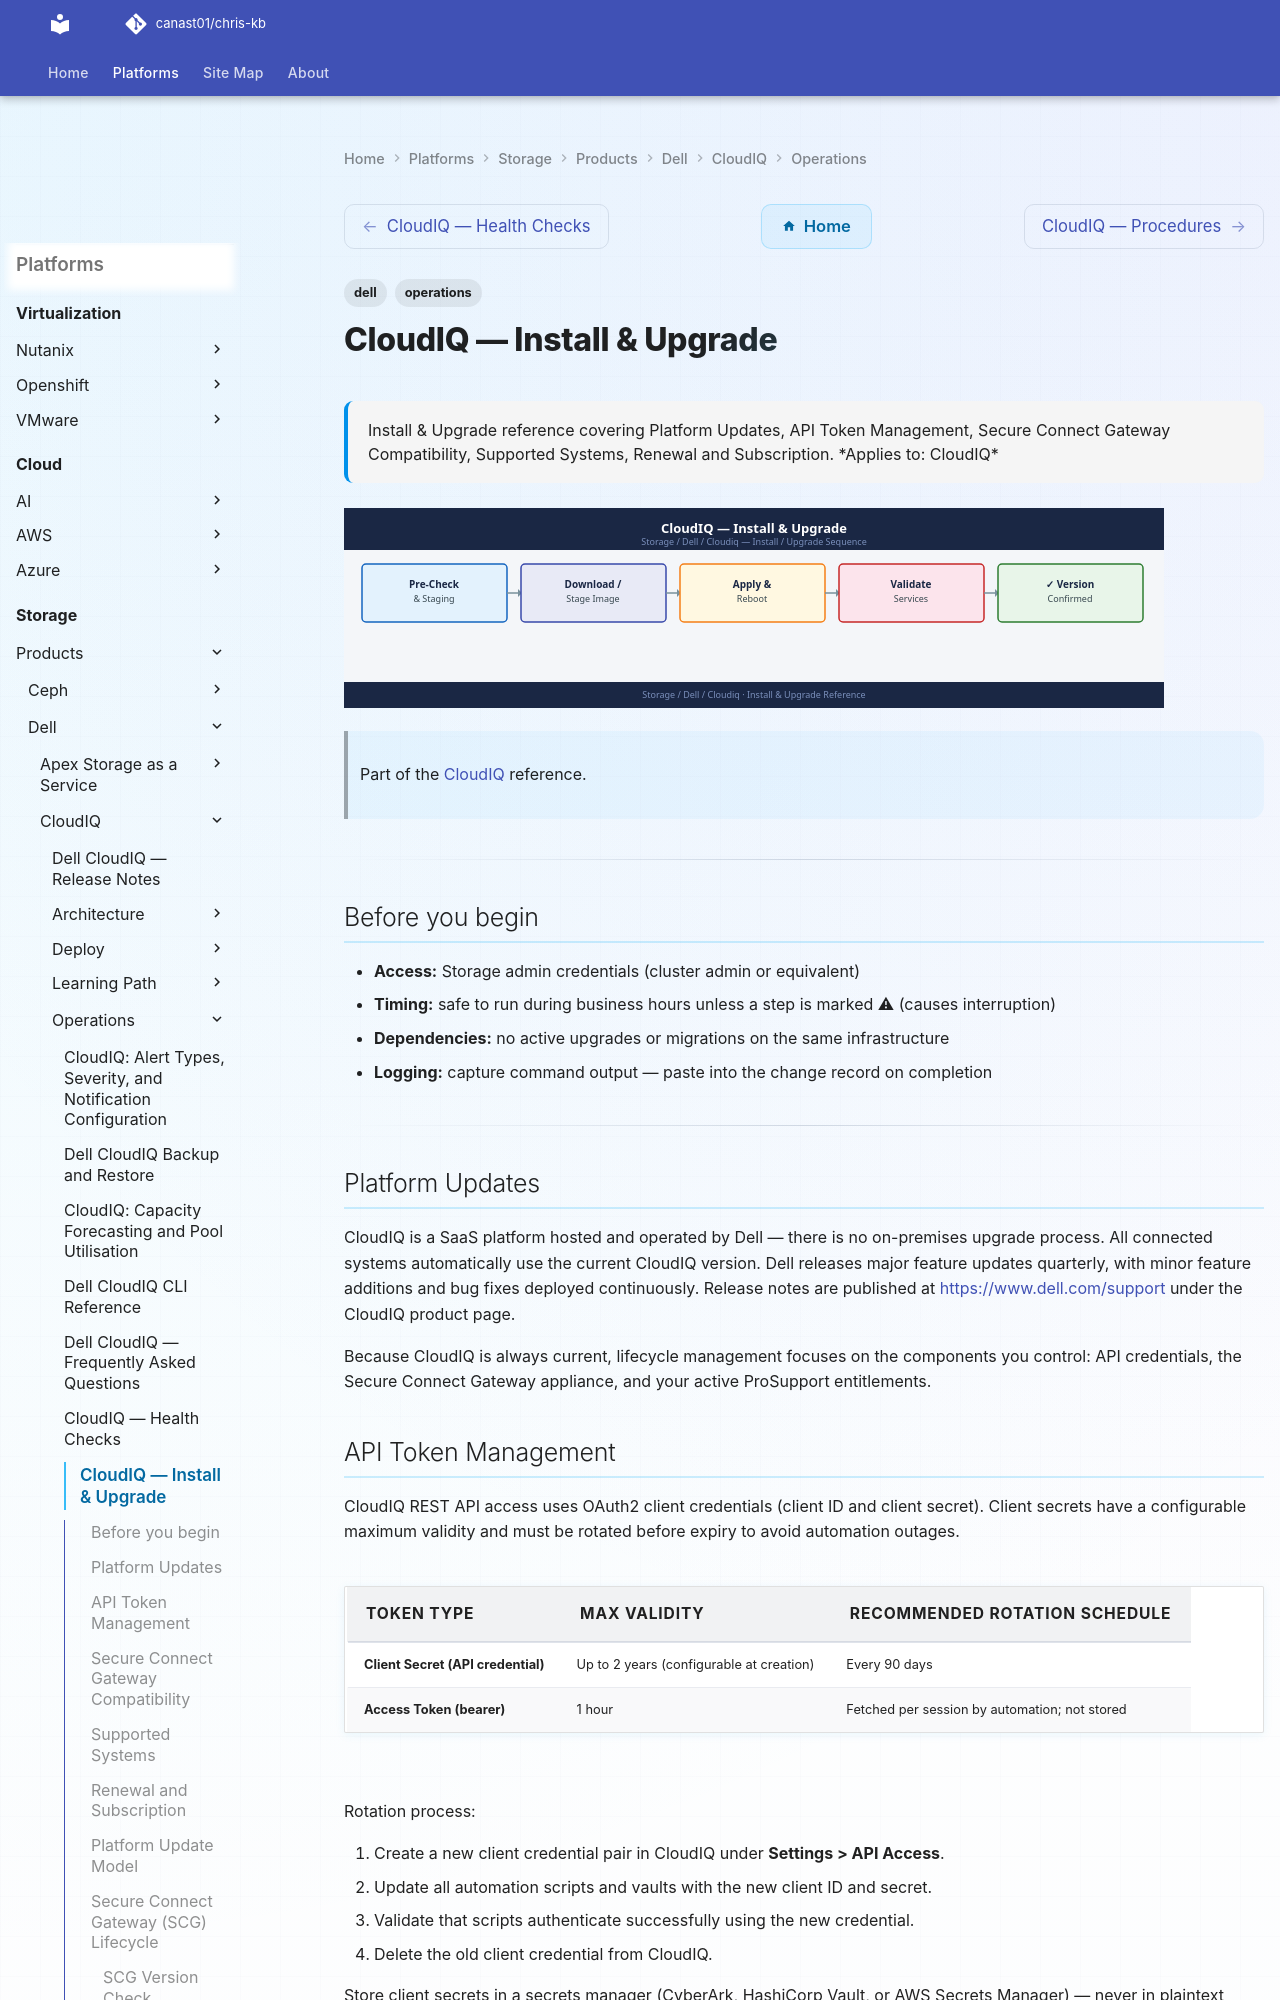

repository: canast01/chris-kb · page: storage/products/dell/cloudiq/operations/install-upgrade/index.html · generator: mkdocs

---
tags:
  - dell
  - operations
description: "Install & Upgrade reference covering Platform Updates, API Token Management, Secure Connect Gateway Compatibility, Supported Systems, Renewal and..."
---
# CloudIQ — Install & Upgrade

<div class="kb-summary">
Install & Upgrade reference covering Platform Updates, API Token Management, Secure Connect Gateway Compatibility, Supported Systems, Renewal and Subscription.

*Applies to: CloudIQ*
</div>
![CloudIQ — Install & Upgrade](../../../../../assets/storage-dell-cloudiq-operations-install-upgrade.svg)

> Part of the [CloudIQ](../index.md) reference.

---

## Before you begin

- **Access:** Storage admin credentials (cluster admin or equivalent)
- **Timing:** safe to run during business hours unless a step is marked ⚠ (causes interruption)
- **Dependencies:** no active upgrades or migrations on the same infrastructure
- **Logging:** capture command output — paste into the change record on completion

---

## Platform Updates

CloudIQ is a SaaS platform hosted and operated by Dell — there is no on-premises upgrade process. All connected systems automatically use the current CloudIQ version. Dell releases major feature updates quarterly, with minor feature additions and bug fixes deployed continuously. Release notes are published at [https://www.dell.com/support](https://www.dell.com/support) under the CloudIQ product page.

Because CloudIQ is always current, lifecycle management focuses on the components you control: API credentials, the Secure Connect Gateway appliance, and your active ProSupport entitlements.
